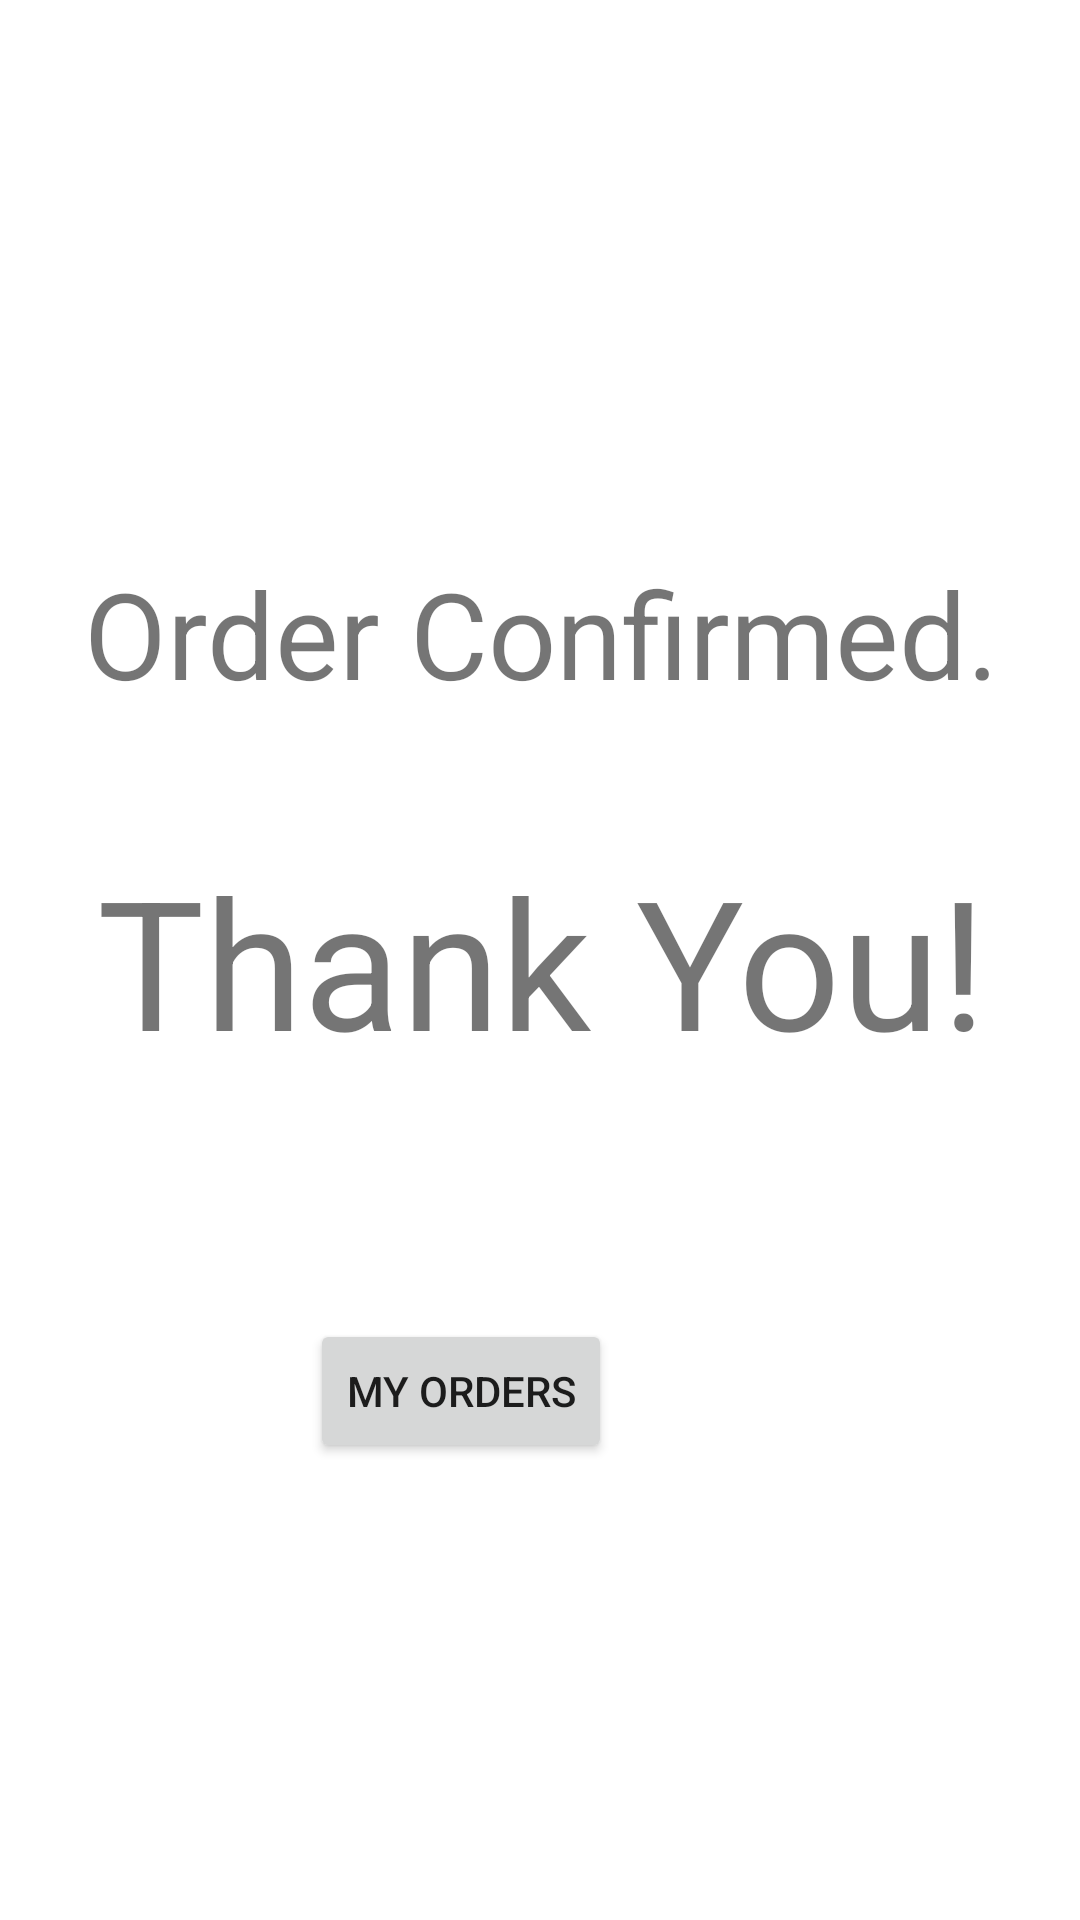

Android layout source for this screen:
<!-- AndroidManifest.xml: application theme Theme.Retrie -->
<!-- res/layout/activity_thank_you.xml -->
<?xml version="1.0" encoding="utf-8"?>
<androidx.constraintlayout.widget.ConstraintLayout xmlns:android="http://schemas.android.com/apk/res/android"
    xmlns:app="http://schemas.android.com/apk/res-auto"
    xmlns:tools="http://schemas.android.com/tools"
    android:layout_width="match_parent"
    android:layout_height="match_parent"
    tools:context=".ThankYou">

    <TextView
        android:id="@+id/textView10"
        android:layout_width="379dp"
        android:layout_height="177dp"
        android:gravity="center"
        android:text="Thank You!"
        android:textSize="60sp"
        app:layout_constraintBottom_toBottomOf="parent"
        app:layout_constraintEnd_toEndOf="parent"
        app:layout_constraintStart_toStartOf="parent"
        app:layout_constraintTop_toTopOf="parent" />

    <TextView
        android:id="@+id/textView11"
        android:layout_width="379dp"
        android:layout_height="177dp"
        android:gravity="center"
        android:text="Order Confirmed."
        android:textSize="40sp"
        app:layout_constraintBottom_toBottomOf="parent"
        app:layout_constraintEnd_toEndOf="parent"
        app:layout_constraintStart_toStartOf="parent"
        app:layout_constraintTop_toTopOf="parent"
        app:layout_constraintVertical_bias="0.265" />

    <Button
        android:id="@+id/button7"
        android:layout_width="wrap_content"
        android:layout_height="wrap_content"
        android:layout_marginEnd="156dp"
        android:layout_marginBottom="136dp"
        android:text="My Orders"
        app:layout_constraintBottom_toBottomOf="parent"
        app:layout_constraintEnd_toEndOf="parent"
        app:layout_constraintTop_toBottomOf="@+id/textView10"
        app:layout_constraintVertical_bias="0.655" />
</androidx.constraintlayout.widget.ConstraintLayout>
<!-- resources referenced by this layout -->
<resources>
  <style name="Theme.Retrie" parent="Theme.MaterialComponents.DayNight.DarkActionBar">
          
          <item name="colorPrimary">@color/purple_500</item>
          <item name="colorPrimaryVariant">@color/purple_700</item>
          <item name="colorOnPrimary">@color/white</item>
          
          <item name="colorSecondary">@color/teal_200</item>
          <item name="colorSecondaryVariant">@color/teal_700</item>
          <item name="colorOnSecondary">@color/black</item>
          
          <item name="android:statusBarColor">?attr/colorPrimaryVariant</item>
          
      </style>
  <!-- not gathered from this repository: default colours our renderer supplied (Android Studio template values) -->
  <color name="purple_500">#FF6200EE</color>
  <color name="purple_700">#FF3700B3</color>
  <color name="teal_200">#FF03DAC5</color>
  <color name="teal_700">#FF018786</color>
  <color name="black">#FF000000</color>
  <color name="white">#FFFFFFFF</color>
</resources>
